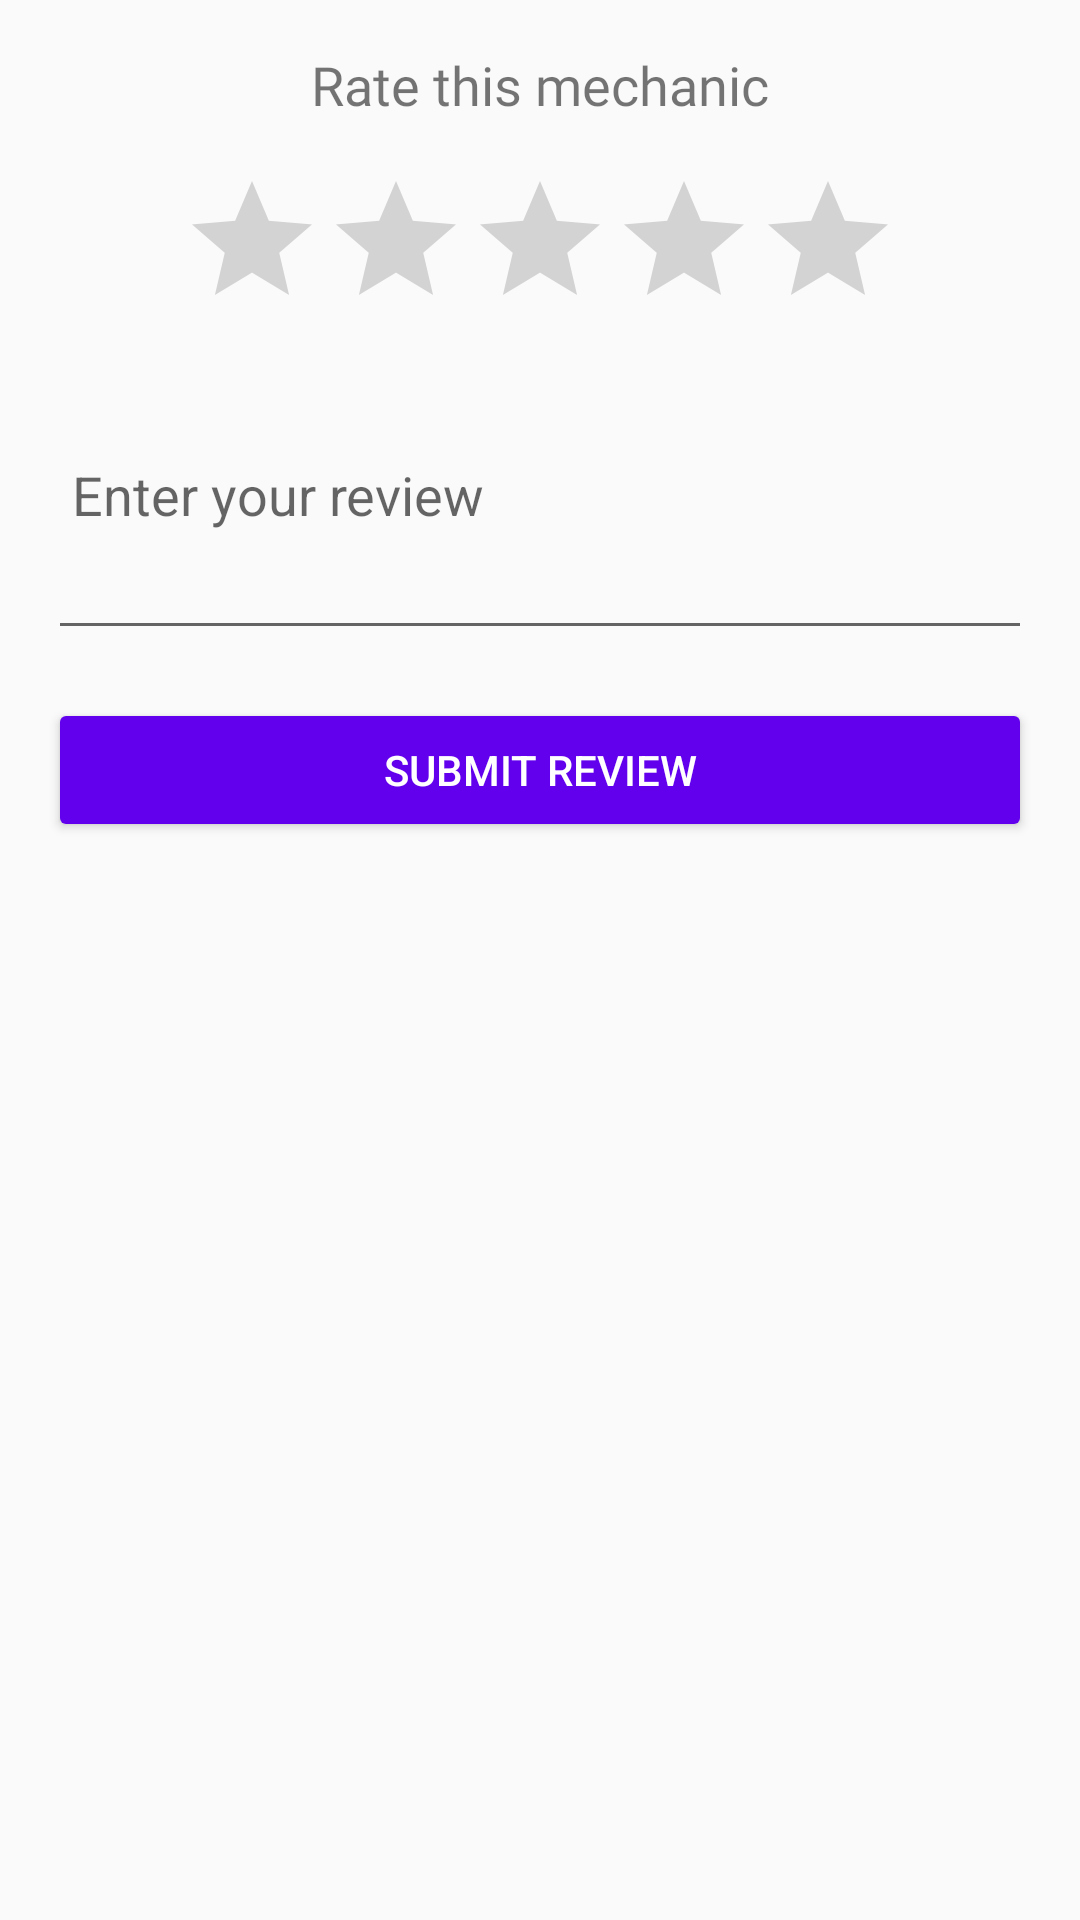

Here is an Android app screen rendered from its layout file. Give the layout XML and the strings, colors and styles it references.
<!-- AndroidManifest.xml: application theme Theme.Backup -->
<!-- res/layout/activity_review.xml -->
<?xml version="1.0" encoding="utf-8"?>
<LinearLayout xmlns:android="http://schemas.android.com/apk/res/android"
    android:layout_width="match_parent"
    android:layout_height="match_parent"
    android:orientation="vertical"
    android:padding="16dp">

    <TextView
        android:layout_width="wrap_content"
        android:layout_height="wrap_content"
        android:text="Rate this mechanic"
        android:textSize="18sp"
        android:layout_gravity="center_horizontal"
        android:fontFamily="@font/poppinsbold" />

    <RatingBar
        android:id="@+id/ratingBar"
        android:layout_width="wrap_content"
        android:layout_height="wrap_content"
        android:layout_marginTop="16dp"
        android:numStars="5"
        android:stepSize="1.0"
        android:layout_gravity="center_horizontal" />
    <EditText
        android:id="@+id/reviewEditText"
        android:layout_width="match_parent"
        android:layout_height="wrap_content"
        android:hint="Enter your review"
        android:inputType="textMultiLine"
        android:lines="4"
        android:padding="8dp" />
    <Button
        android:id="@+id/submitReviewButton"
        android:layout_width="match_parent"
        android:layout_height="wrap_content"
        android:text="Submit Review"
        android:backgroundTint="@color/purple_500"
        android:textColor="@color/white"
        android:layout_marginTop="16dp" />

</LinearLayout>
<!-- resources referenced by this layout -->
<resources>
  <color name="purple_500">#FF6200EE</color>
  <color name="white">#FFFFFFFF</color>
  <style name="Theme.Backup" parent="Theme.AppCompat.Light.NoActionBar">
          
          <item name="colorPrimary">@color/purple_200</item>
          <item name="colorPrimaryDark">@color/purple_500</item>
          <item name="colorAccent">@color/white</item>
      </style>
  <color name="purple_200">#FFBB86FC</color>
</resources>
